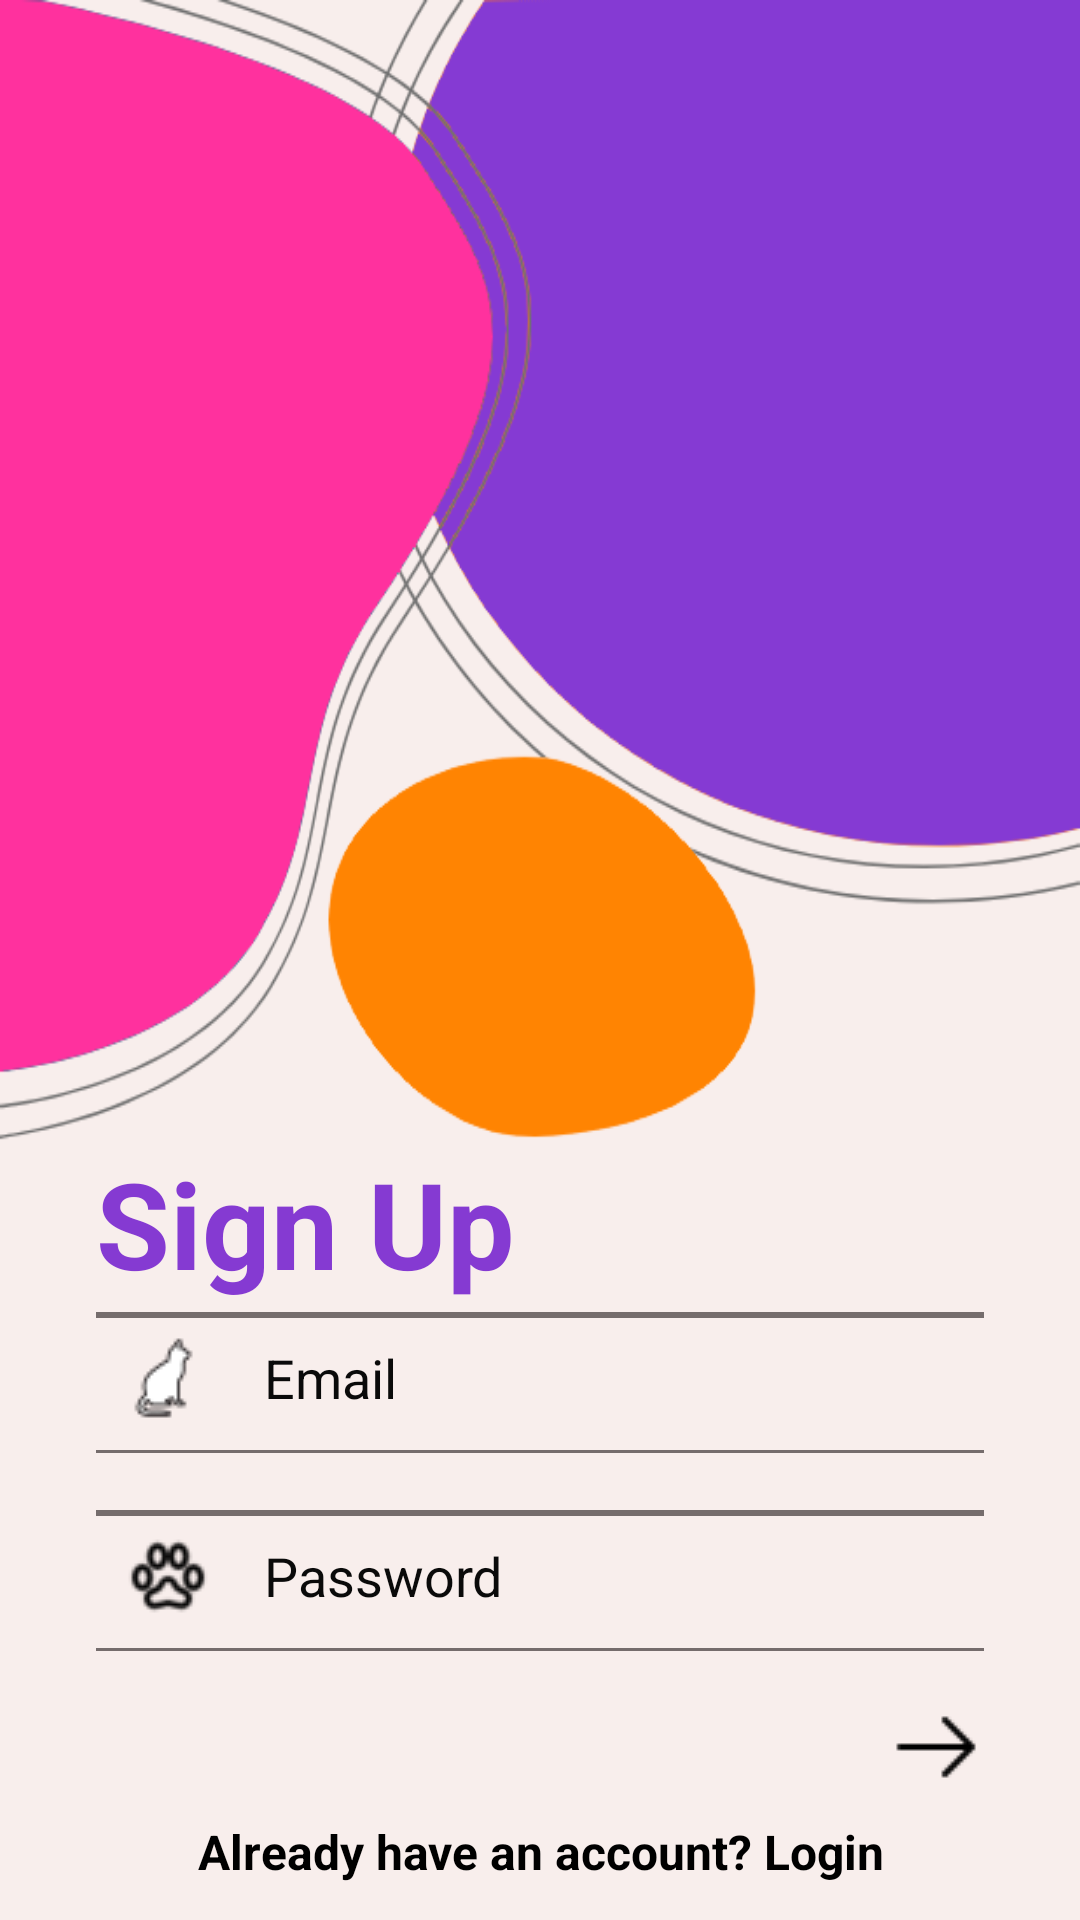

Reconstruct the res/layout file that produces this screen, plus the resources it refers to.
<!-- AndroidManifest.xml: application theme Theme.PataLocalizada -->
<!-- res/layout/activity_signup.xml -->
<?xml version="1.0" encoding="utf-8"?>
<androidx.constraintlayout.widget.ConstraintLayout xmlns:android="http://schemas.android.com/apk/res/android"
    xmlns:app="http://schemas.android.com/apk/res-auto"
    xmlns:tools="http://schemas.android.com/tools"
    android:id="@+id/main"
    android:layout_width="match_parent"
    android:layout_height="match_parent"
    android:background="#F8EEEC"
    android:onClick="alrHaveLogin"
    tools:context=".SignUpActivity">

    <ScrollView
        android:layout_width="match_parent"
        android:layout_height="match_parent"
        app:layout_constraintBottom_toBottomOf="parent"
        app:layout_constraintEnd_toEndOf="parent"
        app:layout_constraintStart_toStartOf="parent"
        app:layout_constraintTop_toTopOf="parent">

        <LinearLayout
            android:layout_width="match_parent"
            android:layout_height="wrap_content"
            android:orientation="vertical">

            <ImageView
                android:id="@+id/imageView"
                android:layout_width="match_parent"
                android:layout_height="381dp"
                android:scaleType="fitXY"
                app:srcCompat="@drawable/top_background2" />

            <TextView
                android:id="@+id/textView"
                android:layout_width="match_parent"
                android:layout_height="wrap_content"
                android:layout_marginLeft="32dp"
                android:layout_marginRight="32dp"
                android:text="Sign Up"
                android:textColor="#853ad2"
                android:textSize="40sp"
                android:textStyle="bold" />

            <EditText
                android:id="@+id/signupEmailEditText"
                android:layout_width="match_parent"
                android:layout_height="50dp"
                android:layout_marginStart="32dp"
                android:layout_marginEnd="32dp"
                android:background="@drawable/edittext_background"
                android:drawableStart="@drawable/faviconcat"
                android:drawablePadding="16dp"
                android:ems="10"
                android:hint="Email"
                android:inputType="textEmailAddress"
                android:padding="8dp"
                android:textColor="#000000"
                android:textColorHint="#0a0a0a" />

            <EditText
                android:id="@+id/signupPasswordEditText"
                android:layout_width="match_parent"
                android:layout_height="50dp"
                android:layout_marginStart="32dp"
                android:layout_marginTop="16dp"
                android:layout_marginEnd="32dp"
                android:background="@drawable/edittext_background"
                android:drawableStart="@drawable/faviconpaw"
                android:drawablePadding="16dp"
                android:ems="10"
                android:hint="Password"
                android:inputType="textPassword"
                android:padding="8dp"
                android:textColor="#000000"
                android:textColorHint="#0a0a0a" />

            <ImageView
                android:id="@+id/imageView3"
                android:layout_width="wrap_content"
                android:layout_height="wrap_content"
                android:layout_gravity="end"
                android:layout_marginTop="16dp"
                android:layout_marginEnd="32dp"
                android:onClick="validarCredenciais"
                app:srcCompat="@drawable/faviconarrow" />

            <TextView
                android:id="@+id/textView2"
                android:layout_width="match_parent"
                android:layout_height="wrap_content"
                android:layout_marginTop="8dp"
                android:onClick="alrHaveLogin"
                android:text="Already have an account? Login"
                android:textAlignment="center"
                android:textColor="#000000"
                android:textSize="16sp"
                android:textStyle="bold" />

        </LinearLayout>
    </ScrollView>
</androidx.constraintlayout.widget.ConstraintLayout>
<!-- resources referenced by this layout -->
<resources>
  <!-- drawable edittext_background (drawable) -->
  <?xml version="1.0" encoding="utf-8"?>
  <layer-list xmlns:android="http://schemas.android.com/apk/res/android">
    <item android:top="3dp" android:bottom="-1dp" android:left="-3dp" android:right="-3dp">
  
        <shape android:shape="rectangle">
            <stroke android:width="2dp" android:color="#756c6c"/>
        </shape>
  
    </item>
  </layer-list>
  <!-- drawable faviconarrow: png bitmap (drawable, 278 bytes) -->
  <!-- drawable faviconcat: png bitmap (drawable, 1023 bytes) -->
  <!-- drawable faviconpaw: png bitmap (drawable, 970 bytes) -->
  <!-- drawable top_background2: png bitmap (drawable, 51534 bytes) -->
  <style name="Theme.PataLocalizada" parent="Base.Theme.PataLocalizada" />
  <style name="Base.Theme.PataLocalizada" parent="Theme.AppCompat.NoActionBar">
          
          
      </style>
</resources>
